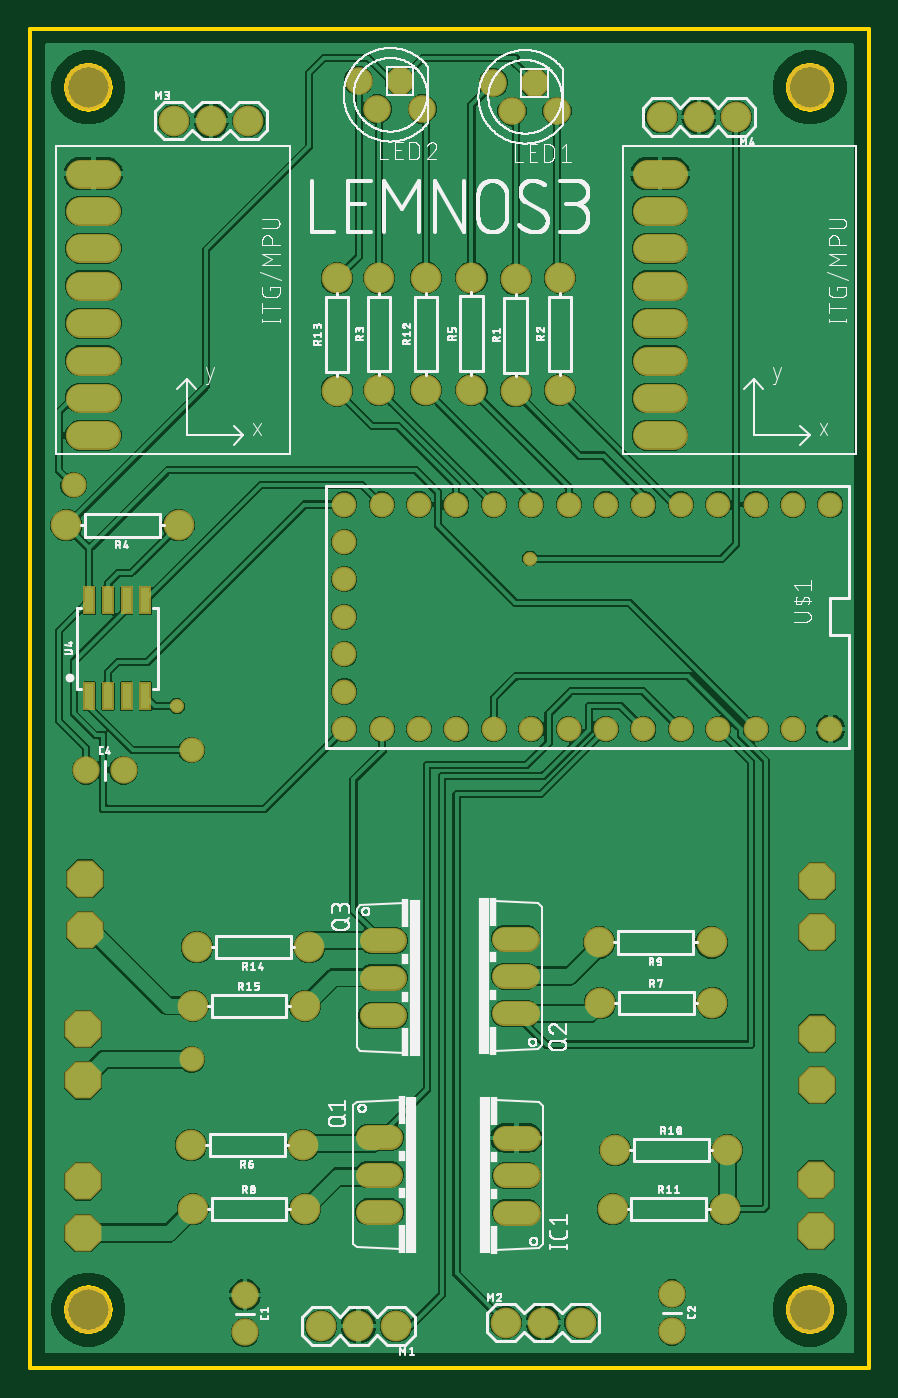
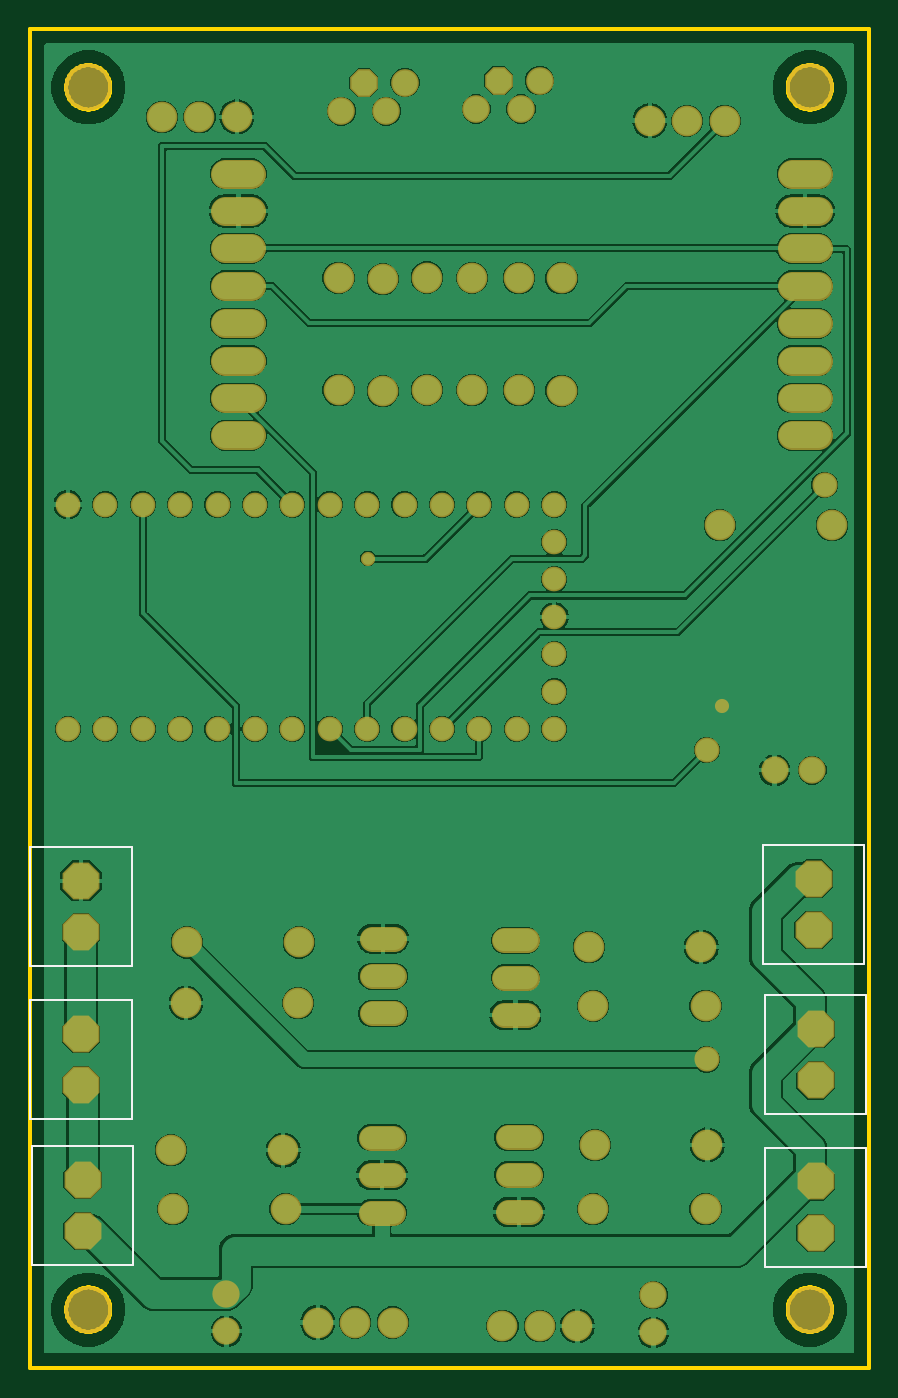
Circuit board: 8 layer files. Board 57.0 x 91.0 mm.
- bottom_copper: copper_bottom.gbr (109955 bytes)
- top_copper: copper_top.gbr (144435 bytes)
- outline: profile.gbr (6627 bytes)
- bottom_silk: silkscreen_bottom.gbr (734 bytes)
- top_silk: silkscreen_top.gbr (145954 bytes)
- bottom_mask: soldermask_bottom.gbr (3630 bytes)
- top_mask: soldermask_top.gbr (3804 bytes)
- paste: solderpaste_top.gbr (322 bytes)

=== bottom_copper: copper_bottom.gbr (109955 bytes, source omitted) ===
=== top_copper: copper_top.gbr (144435 bytes, source omitted) ===
=== outline: profile.gbr (6627 bytes, source omitted) ===
=== bottom_silk: silkscreen_bottom.gbr ===
G04 EAGLE Gerber RS-274X export*
G75*
%MOMM*%
%FSLAX34Y34*%
%LPD*%
%INSilkscreen Bottom*%
%IPPOS*%
%AMOC8*
5,1,8,0,0,1.08239X$1,22.5*%
G01*
%ADD10C,0.127000*%


D10*
X72000Y274700D02*
X3000Y274700D01*
X3000Y355700D01*
X72000Y355700D01*
X72000Y274700D01*
X500500Y354200D02*
X569500Y354200D01*
X569500Y273200D01*
X500500Y273200D01*
X500500Y354200D01*
X500500Y169400D02*
X569500Y169400D01*
X500500Y169400D02*
X500500Y250400D01*
X569500Y250400D01*
X569500Y169400D01*
X70600Y69000D02*
X1600Y69000D01*
X1600Y150000D01*
X70600Y150000D01*
X70600Y69000D01*
X70600Y172600D02*
X1600Y172600D01*
X1600Y253600D01*
X70600Y253600D01*
X70600Y172600D01*
X499400Y151300D02*
X568400Y151300D01*
X568400Y70300D01*
X499400Y70300D01*
X499400Y151300D01*
M02*

=== top_silk: silkscreen_top.gbr (145954 bytes, source omitted) ===
=== bottom_mask: soldermask_bottom.gbr ===
G04 EAGLE Gerber RS-274X export*
G75*
%MOMM*%
%FSLAX34Y34*%
%LPD*%
%INSoldermask Bottom*%
%IPPOS*%
%AMOC8*
5,1,8,0,0,1.08239X$1,22.5*%
G01*
%ADD10C,3.203200*%
%ADD11C,1.854200*%
%ADD12C,1.727200*%
%ADD13C,1.879600*%
%ADD14P,2.034460X8X292.500000*%
%ADD15C,2.082800*%
%ADD16C,1.676400*%
%ADD17P,2.709439X8X112.500000*%
%ADD18P,2.709439X8X292.500000*%
%ADD19C,1.981200*%
%ADD20C,0.959600*%
%ADD21C,1.703200*%


D10*
X40000Y40000D03*
X530000Y40000D03*
X40000Y870000D03*
X530000Y870000D03*
D11*
X146300Y49900D03*
X146300Y24500D03*
X436300Y50700D03*
X436300Y25300D03*
X38500Y406300D03*
X63900Y406300D03*
D12*
X323080Y105800D02*
X338320Y105800D01*
X338320Y131200D02*
X323080Y131200D01*
X323080Y156600D02*
X338320Y156600D01*
D13*
X358190Y853916D03*
D14*
X342950Y873284D03*
D13*
X327710Y853916D03*
X315010Y873284D03*
X266690Y855316D03*
D14*
X251450Y874684D03*
D13*
X236210Y855316D03*
X223510Y874684D03*
D15*
X248800Y28800D03*
X223400Y28800D03*
X198000Y28800D03*
X323400Y31200D03*
X348800Y31200D03*
X374200Y31200D03*
X97900Y847400D03*
X123300Y847400D03*
X148700Y847400D03*
D12*
X229880Y157100D02*
X245120Y157100D01*
X245120Y131700D02*
X229880Y131700D01*
X229880Y106300D02*
X245120Y106300D01*
X322380Y241100D02*
X337620Y241100D01*
X337620Y266500D02*
X322380Y266500D01*
X322380Y291900D02*
X337620Y291900D01*
X247620Y290700D02*
X232380Y290700D01*
X232380Y265300D02*
X247620Y265300D01*
X247620Y239900D02*
X232380Y239900D01*
D15*
X330100Y663600D03*
X330100Y739800D03*
X397700Y148200D03*
X473900Y148200D03*
X396100Y108200D03*
X472300Y108200D03*
X269300Y664500D03*
X269300Y740700D03*
X208700Y664100D03*
X208700Y740300D03*
X190000Y286200D03*
X113800Y286200D03*
X110900Y246300D03*
X187100Y246300D03*
X360100Y664500D03*
X360100Y740700D03*
X237500Y664400D03*
X237500Y740600D03*
X101200Y572600D03*
X25000Y572600D03*
X300100Y664700D03*
X300100Y740900D03*
X185900Y151800D03*
X109700Y151800D03*
X387500Y248200D03*
X463700Y248200D03*
X110900Y108200D03*
X187100Y108200D03*
X463200Y289300D03*
X387000Y289300D03*
D16*
X518500Y586700D03*
X493100Y586700D03*
X467700Y586700D03*
X442300Y586700D03*
X493100Y434300D03*
X213700Y535900D03*
X416900Y586700D03*
X391500Y586700D03*
X366100Y586700D03*
X340700Y586700D03*
X315300Y586700D03*
X289900Y586700D03*
X264500Y586700D03*
X239100Y586700D03*
X213700Y586700D03*
X213700Y434300D03*
X239100Y434300D03*
X264500Y434300D03*
X289900Y434300D03*
X315300Y434300D03*
X340700Y434300D03*
X366100Y434300D03*
X391500Y434300D03*
X416900Y434300D03*
X442300Y434300D03*
X467700Y434300D03*
X518500Y434300D03*
X543900Y586700D03*
X213700Y510500D03*
X213700Y485100D03*
X213700Y459700D03*
X213700Y561300D03*
X543900Y434300D03*
D17*
X37500Y297700D03*
X37500Y332700D03*
D18*
X535000Y331200D03*
X535000Y296200D03*
D17*
X535000Y192400D03*
X535000Y227400D03*
X36100Y92000D03*
X36100Y127000D03*
X36100Y195600D03*
X36100Y230600D03*
D18*
X533900Y128300D03*
X533900Y93300D03*
D19*
X52190Y659100D02*
X34410Y659100D01*
X34410Y786100D02*
X52190Y786100D01*
X52190Y633700D02*
X34410Y633700D01*
X34410Y760700D02*
X52190Y760700D01*
X52190Y735300D02*
X34410Y735300D01*
X34410Y811500D02*
X52190Y811500D01*
X52190Y684500D02*
X34410Y684500D01*
X34410Y709900D02*
X52190Y709900D01*
X419310Y659100D02*
X437090Y659100D01*
X437090Y786100D02*
X419310Y786100D01*
X419310Y633700D02*
X437090Y633700D01*
X437090Y760700D02*
X419310Y760700D01*
X419310Y735300D02*
X437090Y735300D01*
X437090Y811500D02*
X419310Y811500D01*
X419310Y684500D02*
X437090Y684500D01*
X437090Y709900D02*
X419310Y709900D01*
D15*
X480000Y850000D03*
X454600Y850000D03*
X429200Y850000D03*
D20*
X100000Y450000D03*
D21*
X110000Y420000D03*
X110000Y210000D03*
X30000Y600000D03*
D20*
X340000Y550000D03*
M02*

=== top_mask: soldermask_top.gbr ===
G04 EAGLE Gerber RS-274X export*
G75*
%MOMM*%
%FSLAX34Y34*%
%LPD*%
%INSoldermask Top*%
%IPPOS*%
%AMOC8*
5,1,8,0,0,1.08239X$1,22.5*%
G01*
%ADD10C,3.203200*%
%ADD11C,1.854200*%
%ADD12C,1.727200*%
%ADD13C,1.879600*%
%ADD14P,2.034460X8X292.500000*%
%ADD15C,2.082800*%
%ADD16C,1.676400*%
%ADD17P,2.709439X8X112.500000*%
%ADD18P,2.709439X8X292.500000*%
%ADD19C,1.981200*%
%ADD20R,0.812800X1.905000*%
%ADD21C,0.959600*%
%ADD22C,1.703200*%


D10*
X40000Y40000D03*
X530000Y40000D03*
X40000Y870000D03*
X530000Y870000D03*
D11*
X146300Y49900D03*
X146300Y24500D03*
X436300Y50700D03*
X436300Y25300D03*
X38500Y406300D03*
X63900Y406300D03*
D12*
X323080Y105800D02*
X338320Y105800D01*
X338320Y131200D02*
X323080Y131200D01*
X323080Y156600D02*
X338320Y156600D01*
D13*
X358190Y853916D03*
D14*
X342950Y873284D03*
D13*
X327710Y853916D03*
X315010Y873284D03*
X266690Y855316D03*
D14*
X251450Y874684D03*
D13*
X236210Y855316D03*
X223510Y874684D03*
D15*
X248800Y28800D03*
X223400Y28800D03*
X198000Y28800D03*
X323400Y31200D03*
X348800Y31200D03*
X374200Y31200D03*
X97900Y847400D03*
X123300Y847400D03*
X148700Y847400D03*
D12*
X229880Y157100D02*
X245120Y157100D01*
X245120Y131700D02*
X229880Y131700D01*
X229880Y106300D02*
X245120Y106300D01*
X322380Y241100D02*
X337620Y241100D01*
X337620Y266500D02*
X322380Y266500D01*
X322380Y291900D02*
X337620Y291900D01*
X247620Y290700D02*
X232380Y290700D01*
X232380Y265300D02*
X247620Y265300D01*
X247620Y239900D02*
X232380Y239900D01*
D15*
X330100Y663600D03*
X330100Y739800D03*
X397700Y148200D03*
X473900Y148200D03*
X396100Y108200D03*
X472300Y108200D03*
X269300Y664500D03*
X269300Y740700D03*
X208700Y664100D03*
X208700Y740300D03*
X190000Y286200D03*
X113800Y286200D03*
X110900Y246300D03*
X187100Y246300D03*
X360100Y664500D03*
X360100Y740700D03*
X237500Y664400D03*
X237500Y740600D03*
X101200Y572600D03*
X25000Y572600D03*
X300100Y664700D03*
X300100Y740900D03*
X185900Y151800D03*
X109700Y151800D03*
X387500Y248200D03*
X463700Y248200D03*
X110900Y108200D03*
X187100Y108200D03*
X463200Y289300D03*
X387000Y289300D03*
D16*
X518500Y586700D03*
X493100Y586700D03*
X467700Y586700D03*
X442300Y586700D03*
X493100Y434300D03*
X213700Y535900D03*
X416900Y586700D03*
X391500Y586700D03*
X366100Y586700D03*
X340700Y586700D03*
X315300Y586700D03*
X289900Y586700D03*
X264500Y586700D03*
X239100Y586700D03*
X213700Y586700D03*
X213700Y434300D03*
X239100Y434300D03*
X264500Y434300D03*
X289900Y434300D03*
X315300Y434300D03*
X340700Y434300D03*
X366100Y434300D03*
X391500Y434300D03*
X416900Y434300D03*
X442300Y434300D03*
X467700Y434300D03*
X518500Y434300D03*
X543900Y586700D03*
X213700Y510500D03*
X213700Y485100D03*
X213700Y459700D03*
X213700Y561300D03*
X543900Y434300D03*
D17*
X37500Y297700D03*
X37500Y332700D03*
D18*
X535000Y331200D03*
X535000Y296200D03*
D17*
X535000Y192400D03*
X535000Y227400D03*
X36100Y92000D03*
X36100Y127000D03*
X36100Y195600D03*
X36100Y230600D03*
D18*
X533900Y128300D03*
X533900Y93300D03*
D19*
X52190Y659100D02*
X34410Y659100D01*
X34410Y786100D02*
X52190Y786100D01*
X52190Y633700D02*
X34410Y633700D01*
X34410Y760700D02*
X52190Y760700D01*
X52190Y735300D02*
X34410Y735300D01*
X34410Y811500D02*
X52190Y811500D01*
X52190Y684500D02*
X34410Y684500D01*
X34410Y709900D02*
X52190Y709900D01*
X419310Y659100D02*
X437090Y659100D01*
X437090Y786100D02*
X419310Y786100D01*
X419310Y633700D02*
X437090Y633700D01*
X437090Y760700D02*
X419310Y760700D01*
X419310Y735300D02*
X437090Y735300D01*
X437090Y811500D02*
X419310Y811500D01*
X419310Y684500D02*
X437090Y684500D01*
X437090Y709900D02*
X419310Y709900D01*
D20*
X40550Y456588D03*
X53250Y456588D03*
X65950Y456588D03*
X78650Y456588D03*
X78650Y521612D03*
X65950Y521612D03*
X53250Y521612D03*
X40550Y521612D03*
D15*
X480000Y850000D03*
X454600Y850000D03*
X429200Y850000D03*
D21*
X100000Y450000D03*
D22*
X110000Y420000D03*
X110000Y210000D03*
X30000Y600000D03*
D21*
X340000Y550000D03*
M02*

=== paste: solderpaste_top.gbr ===
G04 EAGLE Gerber RS-274X export*
G75*
%MOMM*%
%FSLAX34Y34*%
%LPD*%
%INSolderpaste Top*%
%IPPOS*%
%AMOC8*
5,1,8,0,0,1.08239X$1,22.5*%
G01*
%ADD10R,0.609600X1.701800*%


D10*
X40550Y456588D03*
X53250Y456588D03*
X65950Y456588D03*
X78650Y456588D03*
X78650Y521612D03*
X65950Y521612D03*
X53250Y521612D03*
X40550Y521612D03*
M02*

